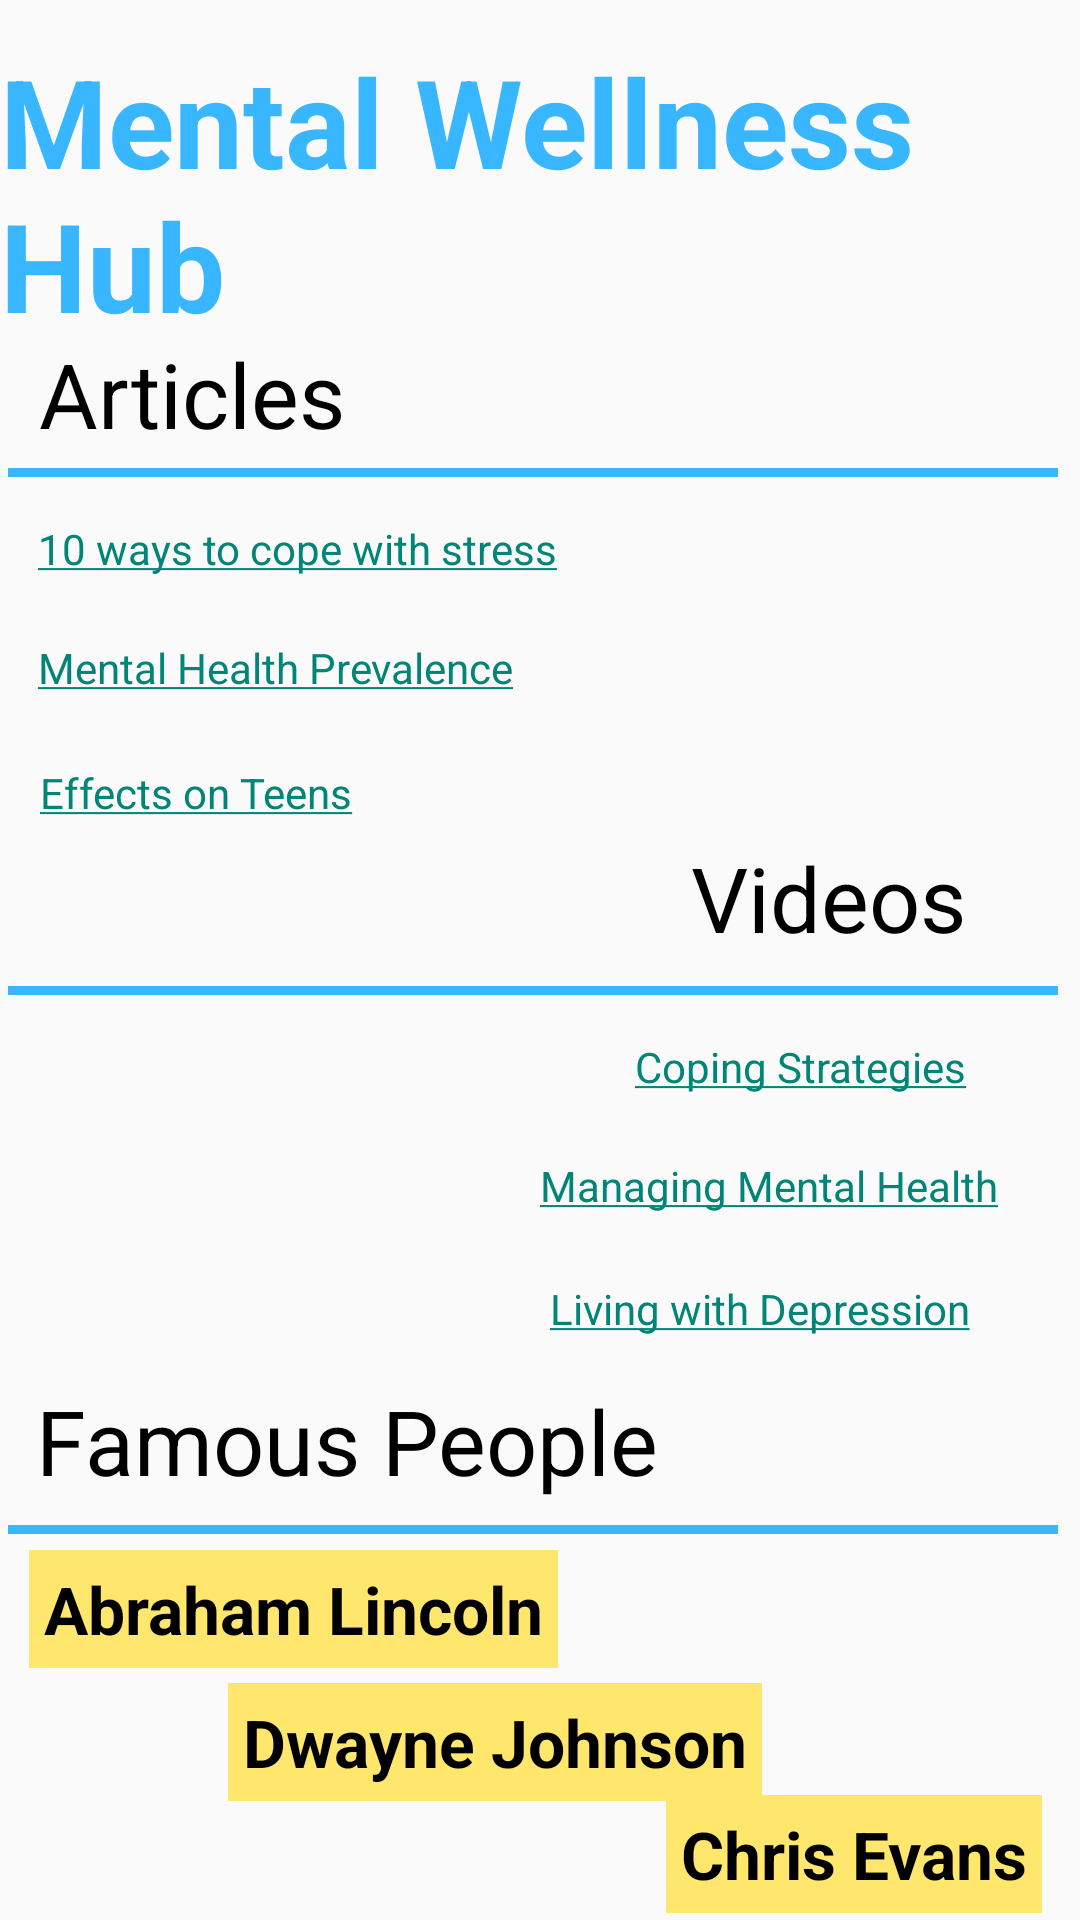

Layout XML and referenced resources for this Android screen:
<!-- AndroidManifest.xml: application theme Theme.RSAHomePage -->
<!-- res/layout/activity_information_page.xml -->
<?xml version="1.0" encoding="utf-8"?>
<androidx.constraintlayout.widget.ConstraintLayout xmlns:android="http://schemas.android.com/apk/res/android"
    xmlns:app="http://schemas.android.com/apk/res-auto"
    xmlns:tools="http://schemas.android.com/tools"
    android:layout_width="match_parent"
    android:layout_height="match_parent"
    tools:context=".MainActivity">


    <TextView
        android:layout_width="wrap_content"
        android:layout_height="wrap_content"
        android:text="Mental Wellness Hub"
        android:textStyle="bold"
        android:textColor="#38B6FF"
        android:textSize="41dp"
        app:layout_constraintBottom_toBottomOf="parent"
        app:layout_constraintEnd_toEndOf="parent"
        app:layout_constraintHorizontal_bias="0.495"
        app:layout_constraintStart_toStartOf="parent"
        app:layout_constraintTop_toTopOf="parent"
        app:layout_constraintVertical_bias="0.024" />

    <TextView
        android:id="@+id/textView2"
        android:layout_width="wrap_content"
        android:layout_height="wrap_content"
        android:text="Articles"
        android:textColor="#000000"
        android:textSize="30dp"
        app:layout_constraintBottom_toBottomOf="parent"
        app:layout_constraintEnd_toEndOf="parent"
        app:layout_constraintHorizontal_bias="0.051"
        app:layout_constraintStart_toStartOf="parent"
        app:layout_constraintTop_toTopOf="parent"
        app:layout_constraintVertical_bias="0.185" />

    <TextView
        android:id="@+id/textView"
        android:layout_width="wrap_content"
        android:layout_height="wrap_content"
        android:text="Videos"
        android:textColor="#000000"
        android:textSize="30dp"
        app:layout_constraintBottom_toBottomOf="parent"
        app:layout_constraintEnd_toEndOf="parent"
        app:layout_constraintHorizontal_bias="0.858"
        app:layout_constraintStart_toStartOf="parent"
        app:layout_constraintTop_toTopOf="parent"
        app:layout_constraintVertical_bias="0.465" />

    <TextView
        android:layout_width="wrap_content"
        android:layout_height="wrap_content"
        android:text="Famous People"
        android:textColor="#000000"
        android:textSize="30dp"
        app:layout_constraintBottom_toBottomOf="parent"
        app:layout_constraintEnd_toEndOf="parent"
        app:layout_constraintHorizontal_bias="0.078"
        app:layout_constraintStart_toStartOf="parent"
        app:layout_constraintTop_toTopOf="parent"
        app:layout_constraintVertical_bias="0.767" />

    <RelativeLayout
        android:layout_width="350dp"
        android:layout_height="3dp"
        android:background="#38B6FF"
        app:layout_constraintBottom_toBottomOf="parent"
        app:layout_constraintEnd_toEndOf="parent"
        app:layout_constraintHorizontal_bias="0.262"
        app:layout_constraintStart_toStartOf="parent"
        app:layout_constraintTop_toTopOf="parent"
        app:layout_constraintVertical_bias="0.245" />

    <RelativeLayout
        android:layout_width="350dp"
        android:layout_height="3dp"
        android:background="#38B6FF"
        app:layout_constraintBottom_toBottomOf="parent"
        app:layout_constraintEnd_toEndOf="parent"
        app:layout_constraintHorizontal_bias="0.262"
        app:layout_constraintStart_toStartOf="parent"
        app:layout_constraintTop_toTopOf="parent"
        app:layout_constraintVertical_bias="0.516" />

    <RelativeLayout
        android:layout_width="350dp"
        android:layout_height="3dp"
        android:background="#38B6FF"
        app:layout_constraintBottom_toBottomOf="parent"
        app:layout_constraintEnd_toEndOf="parent"
        app:layout_constraintHorizontal_bias="0.262"
        app:layout_constraintStart_toStartOf="parent"
        app:layout_constraintTop_toTopOf="parent"
        app:layout_constraintVertical_bias="0.798" />

    <TextView
        android:id="@+id/textview"
        android:layout_width="wrap_content"
        android:layout_height="wrap_content"
        android:text="@string/link1"
        app:layout_constraintBottom_toBottomOf="parent"
        app:layout_constraintEnd_toEndOf="parent"
        app:layout_constraintHorizontal_bias="0.067"
        app:layout_constraintStart_toStartOf="parent"
        app:layout_constraintTop_toTopOf="parent"
        app:layout_constraintVertical_bias="0.279" />

    <TextView
        android:id="@+id/textview1"
        android:layout_width="wrap_content"
        android:layout_height="wrap_content"
        android:text="@string/link2"
        app:layout_constraintBottom_toBottomOf="parent"
        app:layout_constraintEnd_toEndOf="parent"
        app:layout_constraintHorizontal_bias="0.063"
        app:layout_constraintStart_toStartOf="parent"
        app:layout_constraintTop_toTopOf="parent"
        app:layout_constraintVertical_bias="0.343" />

    <TextView
        android:id="@+id/textview2"
        android:layout_width="wrap_content"
        android:layout_height="wrap_content"
        android:text="@string/link3"
        app:layout_constraintBottom_toBottomOf="parent"
        app:layout_constraintEnd_toEndOf="parent"
        app:layout_constraintHorizontal_bias="0.052"
        app:layout_constraintStart_toStartOf="parent"
        app:layout_constraintTop_toTopOf="parent"
        app:layout_constraintVertical_bias="0.41" />

    <TextView
        android:id="@+id/textview3"
        android:layout_width="wrap_content"
        android:layout_height="wrap_content"
        android:text="@string/link4"
        app:layout_constraintBottom_toBottomOf="parent"
        app:layout_constraintEnd_toEndOf="parent"
        app:layout_constraintHorizontal_bias="0.849"
        app:layout_constraintStart_toStartOf="parent"
        app:layout_constraintTop_toTopOf="parent"
        app:layout_constraintVertical_bias="0.557" />

    <TextView
        android:id="@+id/textview4"
        android:layout_width="wrap_content"
        android:layout_height="wrap_content"
        android:text="@string/link5"
        app:layout_constraintBottom_toBottomOf="parent"
        app:layout_constraintEnd_toEndOf="parent"
        app:layout_constraintHorizontal_bias="0.868"
        app:layout_constraintStart_toStartOf="parent"
        app:layout_constraintTop_toTopOf="parent"
        app:layout_constraintVertical_bias="0.621" />

    <TextView
        android:id="@+id/textview5"
        android:layout_width="wrap_content"
        android:layout_height="wrap_content"
        android:text="@string/link6"
        app:layout_constraintBottom_toBottomOf="parent"
        app:layout_constraintEnd_toEndOf="parent"
        app:layout_constraintHorizontal_bias="0.833"
        app:layout_constraintStart_toStartOf="parent"
        app:layout_constraintTop_toTopOf="parent"
        app:layout_constraintVertical_bias="0.687" />

    <TextView
        android:id="@+id/btn1"
        android:layout_width="wrap_content"
        android:layout_height="wrap_content"
        android:background="#FFe66d"
        android:padding="5dp"
        android:text="Abraham Lincoln"
        android:textColor="@color/black"
        android:textSize="22dp"
        android:textStyle="bold"
        app:layout_constraintBottom_toBottomOf="parent"
        app:layout_constraintEnd_toEndOf="parent"
        app:layout_constraintHorizontal_bias="0.053"
        app:layout_constraintStart_toStartOf="parent"
        app:layout_constraintTop_toTopOf="parent"
        app:layout_constraintVertical_bias="0.86" />

    <TextView
        android:id="@+id/btn2"
        android:layout_width="wrap_content"
        android:layout_height="wrap_content"
        android:background="#FFe66d"
        android:padding="5dp"
        android:text="Dwayne Johnson"
        android:textColor="@color/black"
        android:textSize="22dp"
        android:textStyle="bold"
        app:layout_constraintBottom_toBottomOf="parent"
        app:layout_constraintEnd_toEndOf="parent"
        app:layout_constraintHorizontal_bias="0.417"
        app:layout_constraintStart_toStartOf="parent"
        app:layout_constraintTop_toTopOf="parent"
        app:layout_constraintVertical_bias="0.934" />

    <TextView
        android:id="@+id/btn3"
        android:layout_width="wrap_content"
        android:layout_height="wrap_content"
        android:background="#FFe66d"
        android:padding="5dp"
        android:text="Chris Evans"
        android:textColor="@color/black"
        android:textSize="22dp"
        android:textStyle="bold"
        app:layout_constraintBottom_toBottomOf="parent"
        app:layout_constraintEnd_toEndOf="parent"
        app:layout_constraintHorizontal_bias="0.946"
        app:layout_constraintStart_toStartOf="parent"
        app:layout_constraintTop_toTopOf="parent"
        app:layout_constraintVertical_bias="0.996" />


</androidx.constraintlayout.widget.ConstraintLayout>
<!-- resources referenced by this layout -->
<resources>
  <string name="link1">
          <a href="https://www.sutterhealth.org/health/mind-body/10-simple-ways-to-cope-with-stress">10 ways to cope with stress</a>
      </string>
  <string name="link2">
          <a href="https://www.kff.org/statedata/mental-health-and-substance-use-state-fact-sheets/north-carolina/">Mental Health Prevalence</a>
      </string>
  <string name="link3">
          <a href="https://www.who.int/news-room/fact-sheets/detail/adolescent-mental-health">Effects on Teens</a>
      </string>
  <string name="link4">
          <a href="https://youtu.be/sidOV94enHQ?si=gHYJ0eVX-XRtMF07">Coping Strategies</a>
      </string>
  <string name="link5">
          <a href="https://youtu.be/rkZl2gsLUp4?si=HEekJcGYPy0t1x2W">Managing Mental Health</a>
      </string>
  <string name="link6">
          <a href="https://youtu.be/IDPDEKtd2yM?si=ohxiRUbpMq7Ze5AH">Living with Depression</a>
      </string>
  <style name="Theme.RSAHomePage" parent="Base.Theme.RSAHomePage" />
  <style name="Base.Theme.RSAHomePage" parent="Theme.AppCompat.Light.NoActionBar">
          
          
      </style>
  <!-- not gathered from this repository: default colours our renderer supplied (Android Studio template values) -->
  <color name="black">#FF000000</color>
</resources>
